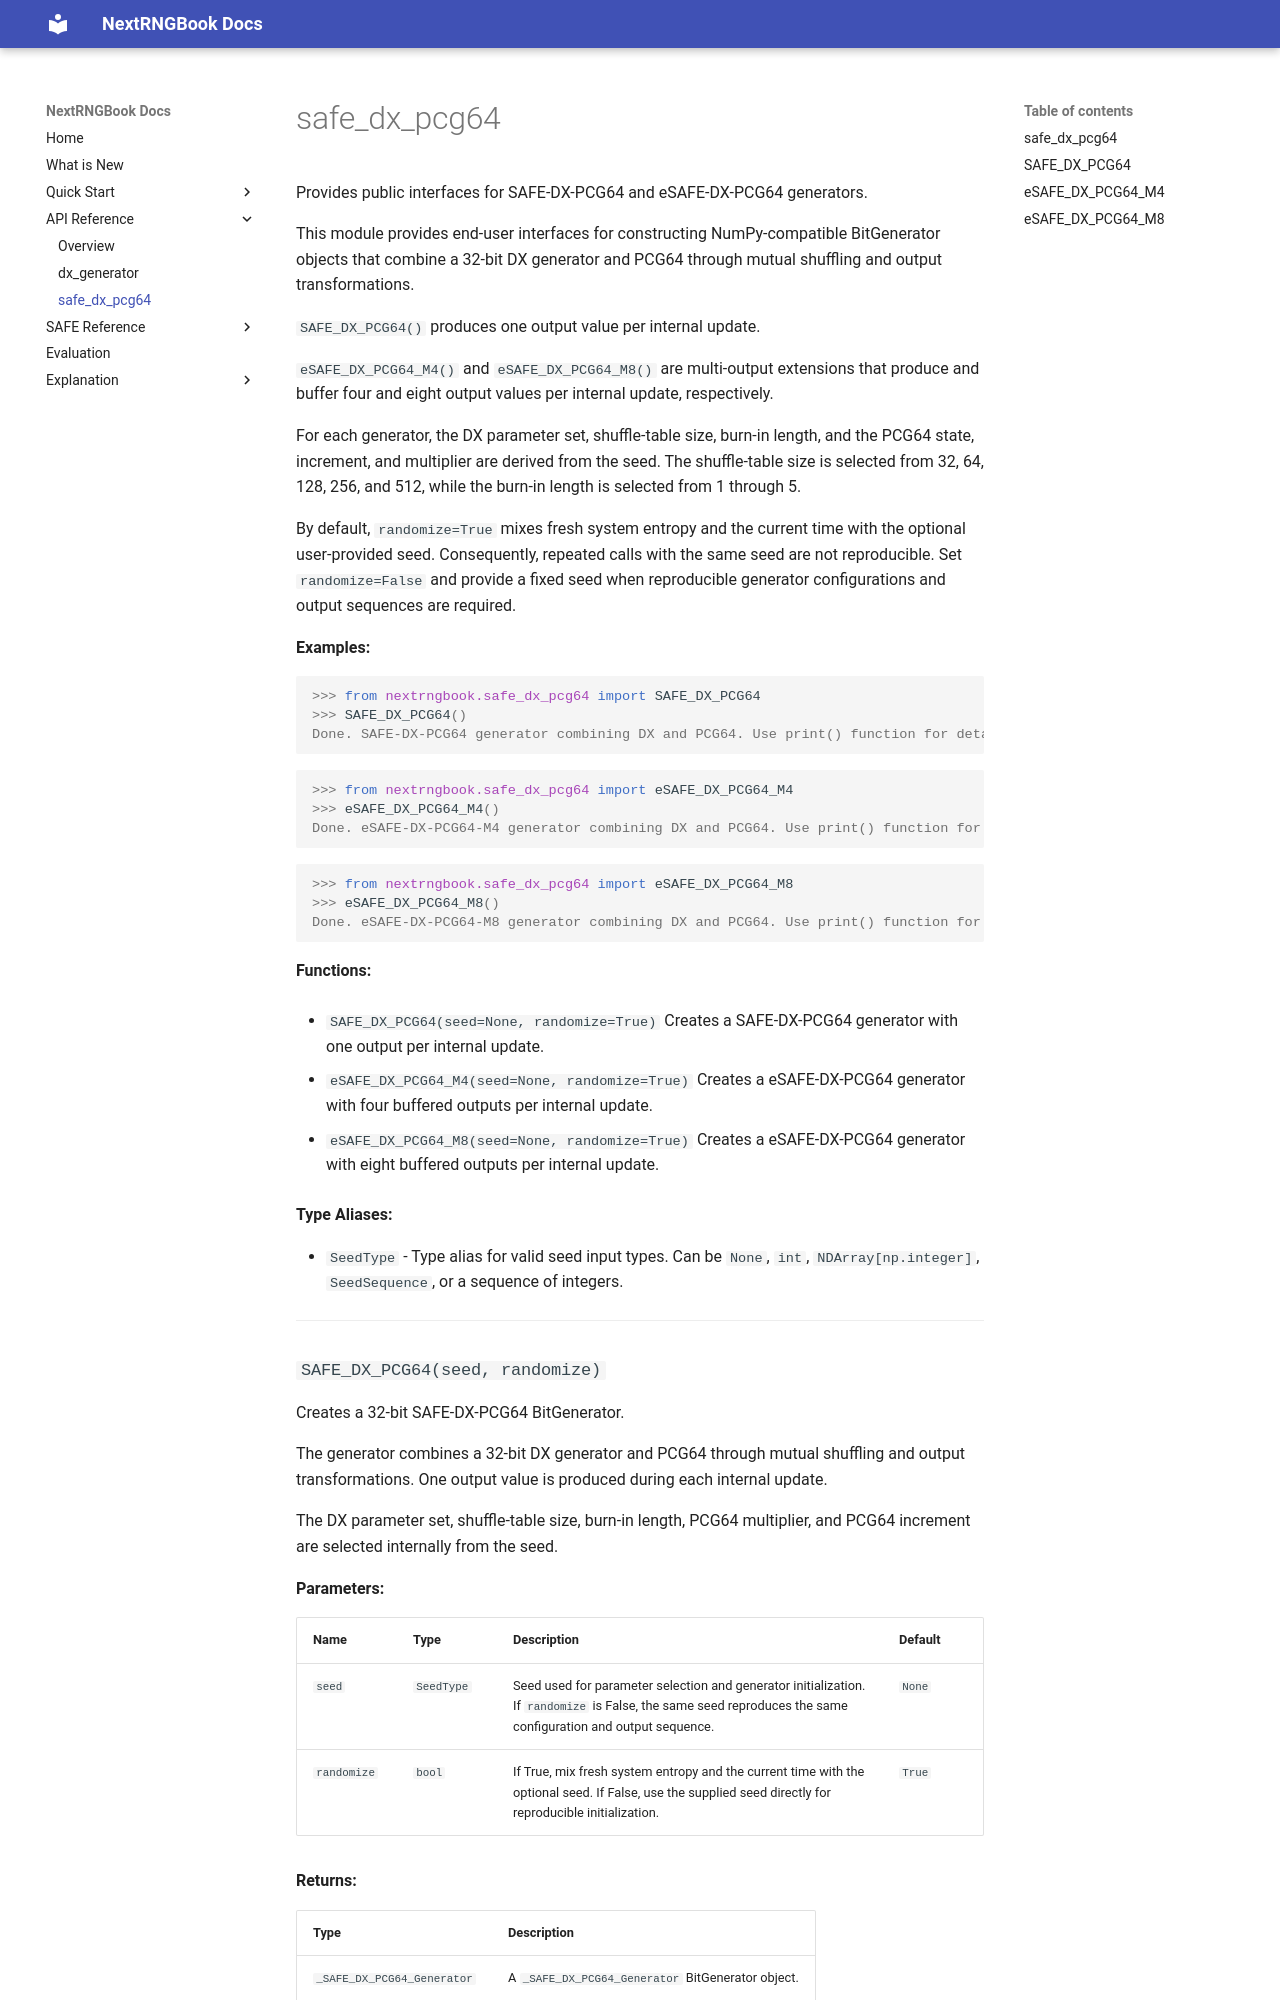

repository: nextrngbook/nextrngbook · page: safe_dx_pcg64_generator/index.html · generator: mkdocs

::: src.nextrngbook.safe_dx_pcg64
    options:
        members: false
        show_root_heading: false
        show_source: false
        
---

### `SAFE_DX_PCG64(seed, randomize)`

::: src.nextrngbook.safe_dx_pcg64.SAFE_DX_PCG64
    options:
        show_signature: true
        show_source: false
        show_root_heading: false

---
